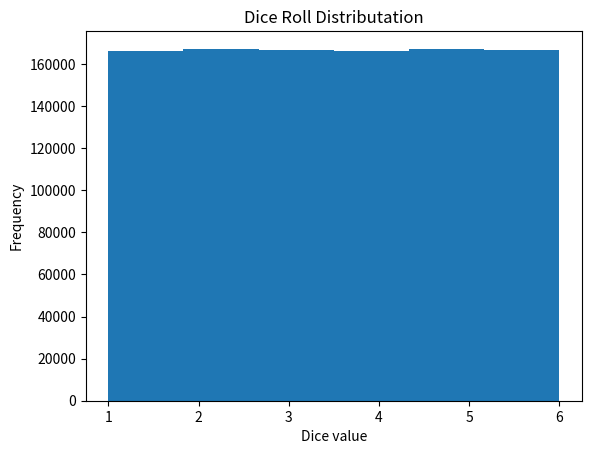

Source code (Python):
import numpy as np
import matplotlib.pyplot as plt

num_rolls = 1000000

dice_rolls = np.random.randint(1,7,size=num_rolls)

print("First 10 dice rolls:")
print(dice_rolls[:10])

mean_value = np.mean(dice_rolls)
variance = np.var(dice_rolls)
std_dev = np.std(dice_rolls)

print("Mean : ", mean_value)
print("Variance : " , variance)
print("Standard Deviation : ",std_dev)


# Probablity of each outcome
values,counts = np.unique(dice_rolls , return_counts=True)
probablities = counts / num_rolls

for v,p in zip(values,probablities):
    print(f"Probablity of {v} : {p:.3f}")
    
# Visualization of data 
plt.hist(dice_rolls,bins=6)
plt.title("Dice Roll Distributation")
plt.xlabel("Dice value")
plt.ylabel("Frequency")
plt.show()

print("\nINSIGHTS:")
print("1. Mean approaches 3.5 as number of rolls increases.")
print("2. Dice values are uniformly distributed.")
print("3. Variance shows spread around the mean.")
